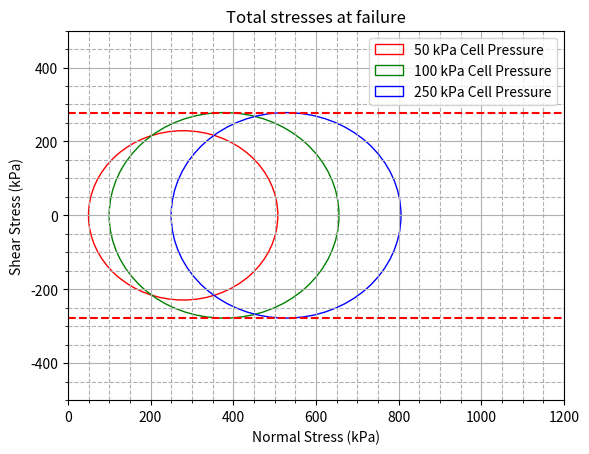

Source code (Python):
# -*- coding: utf-8 -*-
"""
Created on Wed Apr 13 17:15:03 2022

[redacted]
"""

import matplotlib.pyplot as plt

circle1 = plt.Circle((279, 0), 229, color='r', fill = False, label = '50 kPa Cell Pressure')
circle2 = plt.Circle((378, 0), 278, color='g', fill = False, label = '100 kPa Cell Pressure')
circle3 = plt.Circle((528, 0), 278, color='b', fill = False, label = '250 kPa Cell Pressure')

fig, ax = plt.subplots() 

ax.add_patch(circle1)
ax.add_patch(circle2)
ax.add_patch(circle3)

plt.axhline(y = 278, color = 'r', linestyle = '--')

plt.axhline(y = -278, color = 'r', linestyle = '--')

plt.xlim([0,1200])
plt.ylim([-500,500])

plt.minorticks_on()
plt.grid(visible = True, which = 'major')
plt.grid(visible = True, which = 'minor', linestyle='--')

plt.title("Total stresses at failure")
plt.xlabel("Normal Stress (kPa)")
plt.ylabel("Shear Stress (kPa)")

plt.legend(loc="upper right")